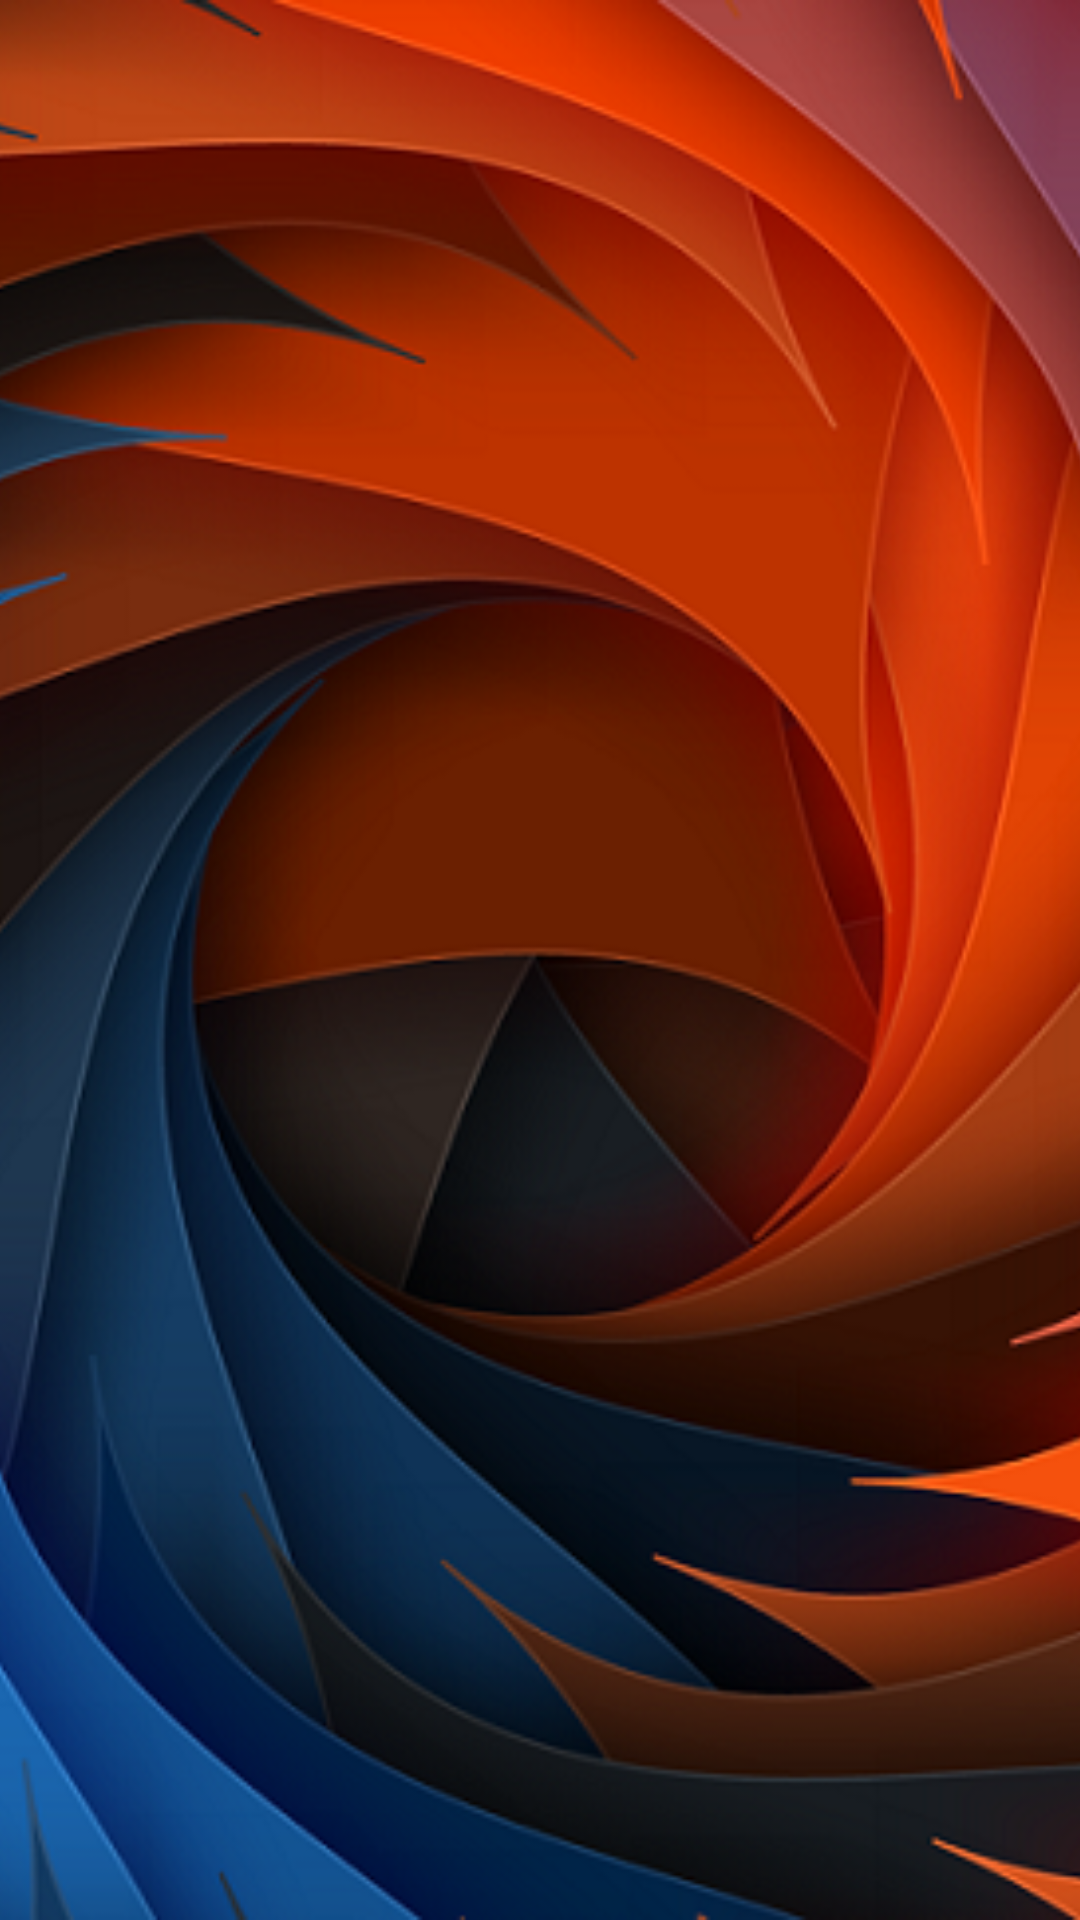

Produce the Android XML layout that renders to this screen, including the resource entries it uses.
<!-- AndroidManifest.xml: application theme AppTheme.NoActionBar -->
<!-- res/layout/drawer_header.xml -->
<?xml version="1.0" encoding="utf-8"?>
<ImageView xmlns:android="http://schemas.android.com/apk/res/android"
    android:layout_width="match_parent"
    android:layout_height="wrap_content"
    android:adjustViewBounds="true"
    android:orientation="vertical"
    android:scaleType="centerCrop"
    android:src="@drawable/header">

</ImageView>
<!-- resources referenced by this layout -->
<resources>
  <!-- drawable header: png bitmap (drawable, 526305 bytes) -->
  <style name="AppTheme.NoActionBar" parent="Theme.AppCompat.Light.NoActionBar">
          
          
          <item name="colorPrimary">@color/colorPrimary</item>
          <item name="colorPrimaryDark">@color/colorPrimaryDark</item>
          <item name="colorControlNormal">@android:color/white</item>
          <item name="android:editTextColor">@android:color/white</item>
      </style>
  <!-- not gathered from this repository: default colours our renderer supplied (Android Studio template values) -->
  <color name="colorPrimary">#FF6200EE</color>
  <color name="colorPrimaryDark">#FF3700B3</color>
</resources>
